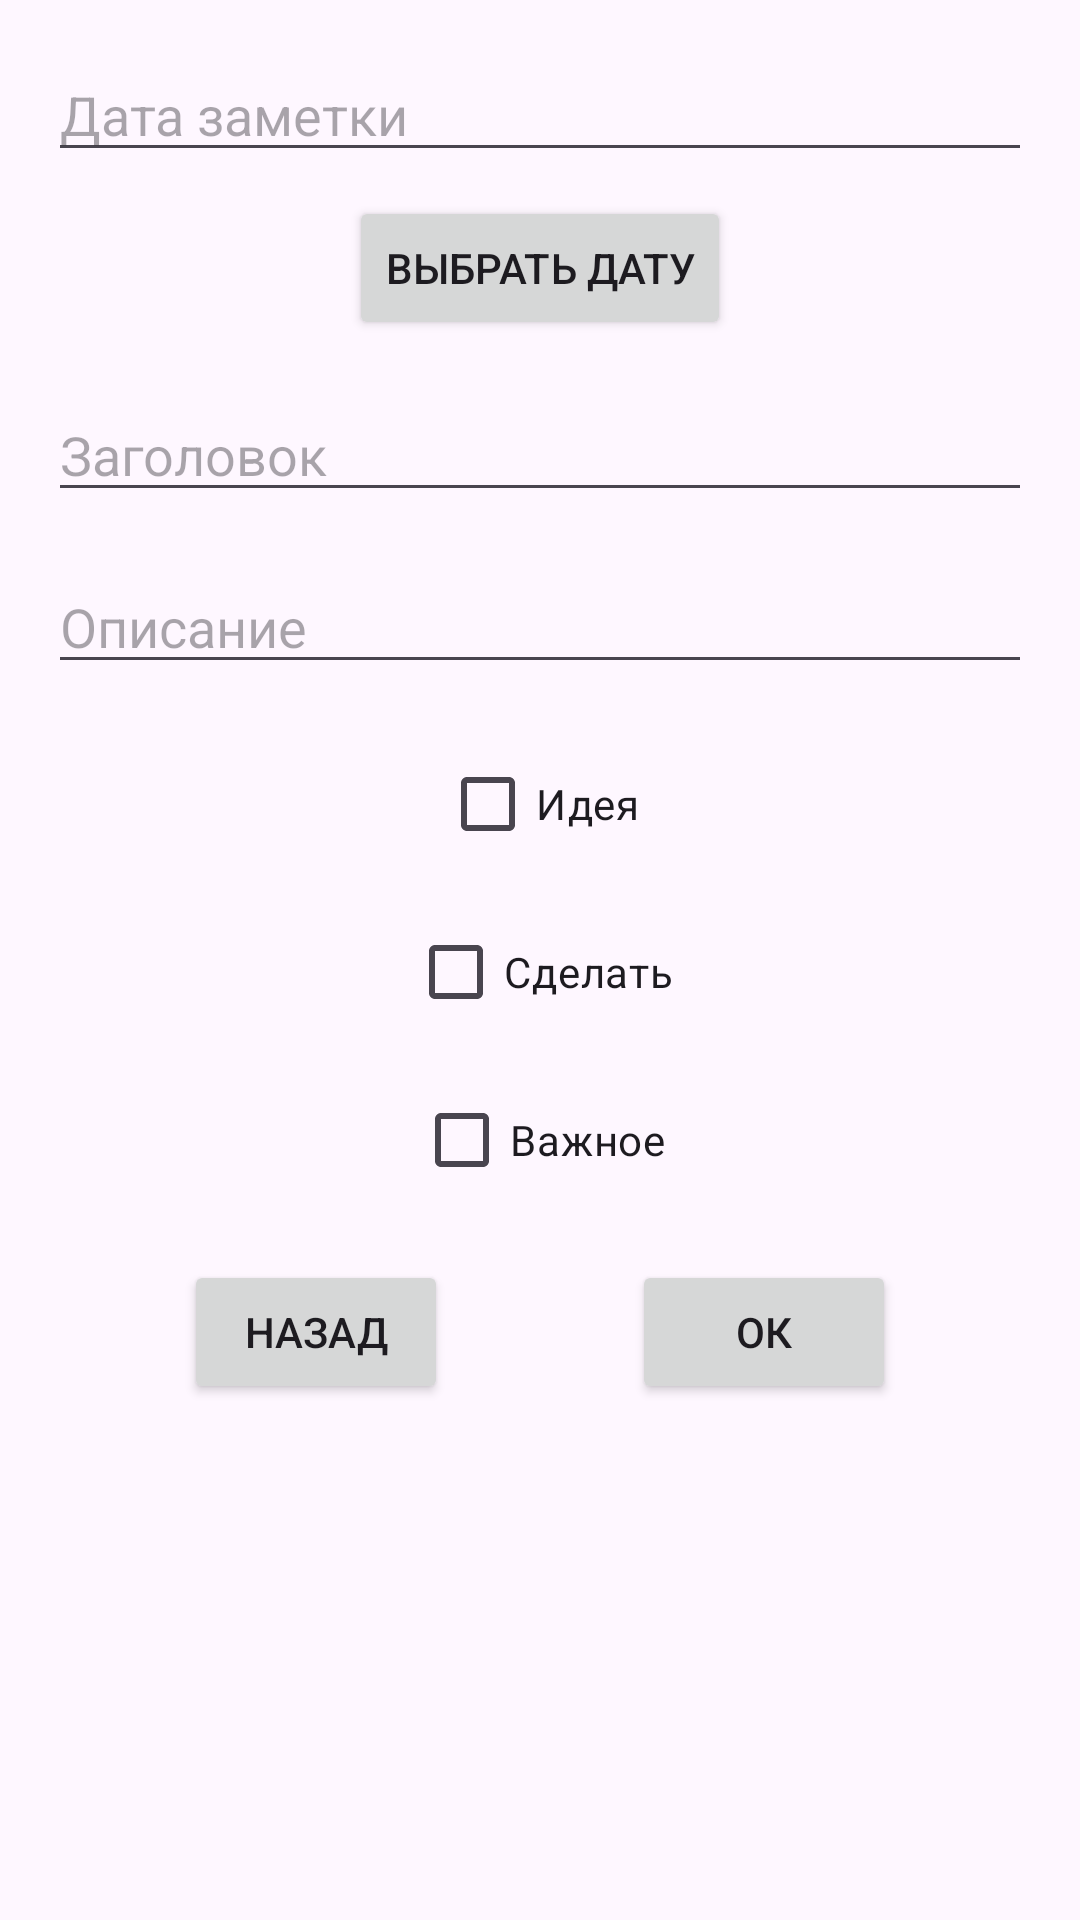

The Android layout XML behind this screen, and the referenced resources:
<!-- AndroidManifest.xml: application theme Theme.NotetoSelf -->
<!-- res/layout/dialog_new_note.xml -->
<?xml version="1.0" encoding="utf-8"?>
<androidx.constraintlayout.widget.ConstraintLayout xmlns:android="http://schemas.android.com/apk/res/android"
    xmlns:app="http://schemas.android.com/apk/res-auto"
    xmlns:tools="http://schemas.android.com/tools"
    android:layout_width="match_parent"
    android:layout_height="match_parent">

    <EditText
        android:id="@+id/dateEditText"
        android:layout_width="0dp"
        android:layout_height="wrap_content"
        android:layout_margin="16dp"
        android:hint="Дата заметки"
        app:layout_constraintStart_toStartOf="parent"
        app:layout_constraintTop_toTopOf="parent"
        app:layout_constraintEnd_toEndOf="parent" />

    <Button
        android:id="@+id/selectDateButton"
        android:layout_width="wrap_content"
        android:layout_height="wrap_content"
        android:layout_marginTop="8dp"
        android:text="Выбрать дату"
        app:layout_constraintTop_toBottomOf="@id/dateEditText"
        app:layout_constraintStart_toStartOf="parent"
        app:layout_constraintEnd_toEndOf="parent"
        app:layout_constraintHorizontal_bias="0.5" />

    <EditText
        android:id="@+id/editTitle"
        android:layout_width="0dp"
        android:layout_height="wrap_content"
        android:layout_marginStart="16dp"
        android:layout_marginTop="16dp"
        android:layout_marginEnd="16dp"
        android:ems="10"
        android:hint="@string/title_hint"
        android:inputType="textPersonName"
        app:layout_constraintStart_toStartOf="parent"
        app:layout_constraintTop_toBottomOf="@id/selectDateButton"
        app:layout_constraintEnd_toEndOf="parent" />

    <EditText
        android:id="@+id/editDescription"
        android:layout_width="0dp"
        android:layout_height="wrap_content"
        android:layout_marginStart="16dp"
        android:layout_marginTop="16dp"
        android:layout_marginEnd="16dp"
        android:ems="10"
        android:hint="@string/description_hint"
        android:inputType="textMultiLine"
        app:layout_constraintStart_toStartOf="parent"
        app:layout_constraintTop_toBottomOf="@id/editTitle"
        app:layout_constraintEnd_toEndOf="parent" />

    <CheckBox
        android:id="@+id/checkBoxIdea"
        android:layout_width="wrap_content"
        android:layout_height="wrap_content"
        android:layout_marginTop="16dp"
        android:text="@string/idea_text"
        app:layout_constraintTop_toBottomOf="@id/editDescription"
        app:layout_constraintStart_toStartOf="parent"
        app:layout_constraintEnd_toEndOf="parent" />

    <CheckBox
        android:id="@+id/checkBoxTodo"
        android:layout_width="wrap_content"
        android:layout_height="wrap_content"
        android:layout_marginTop="8dp"
        android:text="@string/todo_text"
        app:layout_constraintTop_toBottomOf="@id/checkBoxIdea"
        app:layout_constraintStart_toStartOf="parent"
        app:layout_constraintEnd_toEndOf="parent" />

    <CheckBox
        android:id="@+id/checkBoxImportant"
        android:layout_width="wrap_content"
        android:layout_height="wrap_content"
        android:layout_marginTop="8dp"
        android:text="@string/important_text"
        app:layout_constraintTop_toBottomOf="@id/checkBoxTodo"
        app:layout_constraintStart_toStartOf="parent"
        app:layout_constraintEnd_toEndOf="parent" />

    <Button
        android:id="@+id/btnCancel"
        android:layout_width="wrap_content"
        android:layout_height="wrap_content"
        android:layout_marginTop="16dp"
        android:text="@string/cancel_button"
        app:layout_constraintTop_toBottomOf="@id/checkBoxImportant"
        app:layout_constraintStart_toStartOf="parent"
        app:layout_constraintEnd_toStartOf="@id/btnOK" />

    <Button
        android:id="@+id/btnOK"
        android:layout_width="wrap_content"
        android:layout_height="wrap_content"
        android:layout_marginTop="16dp"
        android:text="@string/ok_button"
        app:layout_constraintTop_toBottomOf="@id/checkBoxImportant"
        app:layout_constraintEnd_toEndOf="parent"
        app:layout_constraintStart_toEndOf="@id/btnCancel" />
</androidx.constraintlayout.widget.ConstraintLayout>
<!-- resources referenced by this layout -->
<resources>
  <string name="cancel_button">Назад</string>
  <string name="description_hint">Описание</string>
  <string name="idea_text">Идея</string>
  <string name="important_text">Важное</string>
  <string name="ok_button">ОК</string>
  <string name="title_hint">Заголовок</string>
  <string name="todo_text">Сделать</string>
  <style name="Theme.NotetoSelf" parent="Base.Theme.NotetoSelf" />
  <style name="Base.Theme.NotetoSelf" parent="Theme.Material3.DayNight.NoActionBar">
          
          
      </style>
</resources>
